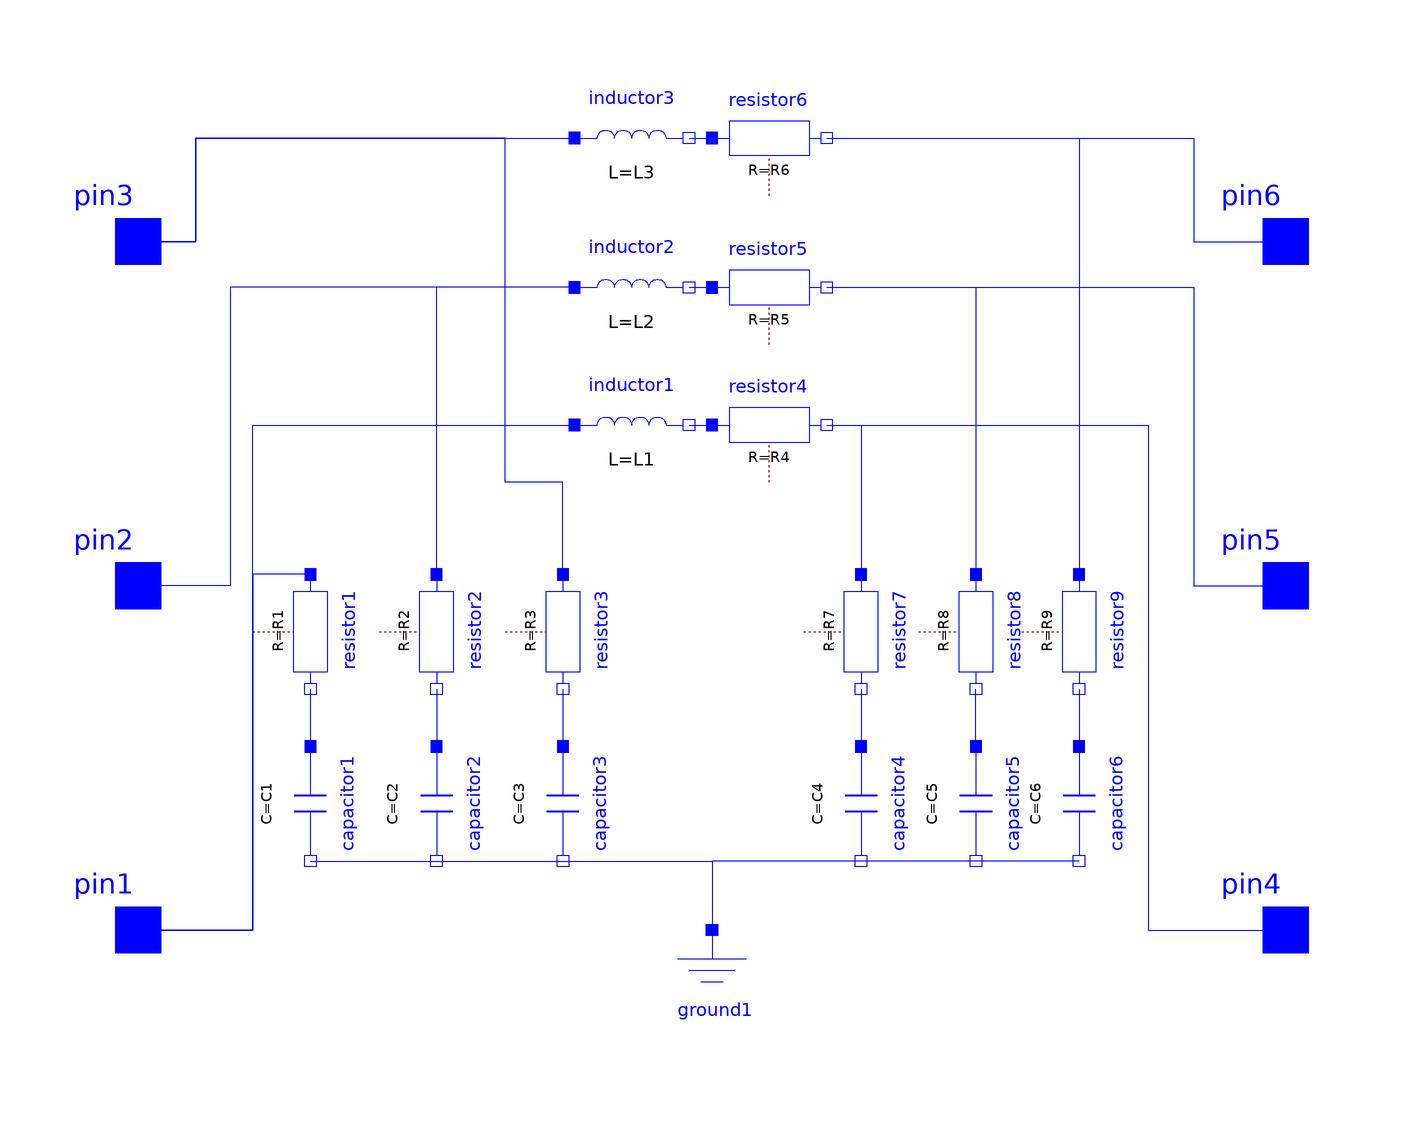

The component connection diagram of the Modelica model below, drawn from its own Placement and Line annotations.

model PI
  parameter SI.Capacitance C1 = 0.00001;
  parameter SI.Capacitance C2 = 0.00001;
  parameter SI.Capacitance C3 = 0.00001;
  parameter SI.Capacitance C4 = 0.00001;
  parameter SI.Capacitance C5 = 0.00001;
  parameter SI.Capacitance C6 = 0.00001;
  parameter SI.Inductance L1 = 0.001;
  parameter SI.Inductance L2 = 0.001;
  parameter SI.Inductance L3 = 0.001;
  parameter SI.Resistance R1 = 0.01;
  parameter SI.Resistance R2 = 0.01;
  parameter SI.Resistance R3 = 0.01;
  parameter SI.Resistance R4 = 0.01;
  parameter SI.Resistance R5 = 0.01;
  parameter SI.Resistance R6 = 0.01;
  parameter SI.Resistance R7 = 0.01;
  parameter SI.Resistance R8 = 0.01;
  parameter SI.Resistance R9 = 0.01;
  Modelica.Electrical.Analog.Basic.Inductor inductor1(L = L1) annotation(
    Placement(visible = true, transformation(origin = {-14, 28}, extent = {{-10, -10}, {10, 10}}, rotation = 0)));
  Modelica.Electrical.Analog.Basic.Inductor inductor2(L = L2) annotation(
    Placement(visible = true, transformation(origin = {-14, 52}, extent = {{-10, -10}, {10, 10}}, rotation = 0)));
  Modelica.Electrical.Analog.Basic.Inductor inductor3(L = L3) annotation(
    Placement(visible = true, transformation(origin = {-14, 78}, extent = {{-10, -10}, {10, 10}}, rotation = 0)));
  Modelica.Electrical.Analog.Interfaces.Pin pin3 annotation(
    Placement(visible = true, transformation(origin = {-100, 60}, extent = {{-10, -10}, {10, 10}}, rotation = 0), iconTransformation(origin = {-100, 60}, extent = {{-10, -10}, {10, 10}}, rotation = 0)));
  Modelica.Electrical.Analog.Interfaces.Pin pin1 annotation(
    Placement(visible = true, transformation(origin = {-100, -60}, extent = {{-10, -10}, {10, 10}}, rotation = 0), iconTransformation(origin = {-100, -60}, extent = {{-10, -10}, {10, 10}}, rotation = 0)));
  Modelica.Electrical.Analog.Interfaces.Pin pin2 annotation(
    Placement(visible = true, transformation(origin = {-100, 0}, extent = {{-10, -10}, {10, 10}}, rotation = 0), iconTransformation(origin = {-100, 0}, extent = {{-10, -10}, {10, 10}}, rotation = 0)));
  Modelica.Electrical.Analog.Basic.Capacitor capacitor1(C = C1) annotation(
    Placement(visible = true, transformation(origin = {-70, -38}, extent = {{-10, -10}, {10, 10}}, rotation = -90)));
  Modelica.Electrical.Analog.Basic.Capacitor capacitor2(C = C2) annotation(
    Placement(visible = true, transformation(origin = {-48, -38}, extent = {{-10, -10}, {10, 10}}, rotation = -90)));
  Modelica.Electrical.Analog.Basic.Capacitor capacitor3(C = C3) annotation(
    Placement(visible = true, transformation(origin = {-26, -38}, extent = {{-10, -10}, {10, 10}}, rotation = -90)));
  Modelica.Electrical.Analog.Basic.Ground ground1 annotation(
    Placement(visible = true, transformation(origin = {0, -70}, extent = {{-10, -10}, {10, 10}}, rotation = 0)));
  Modelica.Electrical.Analog.Interfaces.Pin pin6 annotation(
    Placement(visible = true, transformation(origin = {100, 60}, extent = {{-10, -10}, {10, 10}}, rotation = 0), iconTransformation(origin = {100, 60}, extent = {{-10, -10}, {10, 10}}, rotation = 0)));
  Modelica.Electrical.Analog.Interfaces.Pin pin4 annotation(
    Placement(visible = true, transformation(origin = {100, -60}, extent = {{-10, -10}, {10, 10}}, rotation = 0), iconTransformation(origin = {100, -60}, extent = {{-10, -10}, {10, 10}}, rotation = 0)));
  Modelica.Electrical.Analog.Interfaces.Pin pin5 annotation(
    Placement(visible = true, transformation(origin = {100, 0}, extent = {{-10, -10}, {10, 10}}, rotation = 0), iconTransformation(origin = {100, 0}, extent = {{-10, -10}, {10, 10}}, rotation = 0)));
  Modelica.Electrical.Analog.Basic.Capacitor capacitor4(C = C4) annotation(
    Placement(visible = true, transformation(origin = {26, -38}, extent = {{-10, -10}, {10, 10}}, rotation = -90)));
  Modelica.Electrical.Analog.Basic.Capacitor capacitor5(C = C5) annotation(
    Placement(visible = true, transformation(origin = {46, -38}, extent = {{-10, -10}, {10, 10}}, rotation = -90)));
  Modelica.Electrical.Analog.Basic.Capacitor capacitor6(C = C6) annotation(
    Placement(visible = true, transformation(origin = {64, -38}, extent = {{-10, -10}, {10, 10}}, rotation = -90)));
  Modelica.Electrical.Analog.Basic.Resistor resistor1(R = R1) annotation(
    Placement(visible = true, transformation(origin = {-70, -8}, extent = {{-10, -10}, {10, 10}}, rotation = -90)));
  Modelica.Electrical.Analog.Basic.Resistor resistor2(R = R2) annotation(
    Placement(visible = true, transformation(origin = {-48, -8}, extent = {{-10, -10}, {10, 10}}, rotation = -90)));
  Modelica.Electrical.Analog.Basic.Resistor resistor3(R = R3) annotation(
    Placement(visible = true, transformation(origin = {-26, -8}, extent = {{-10, -10}, {10, 10}}, rotation = -90)));
  Modelica.Electrical.Analog.Basic.Resistor resistor4(R = R4) annotation(
    Placement(visible = true, transformation(origin = {10, 28}, extent = {{-10, -10}, {10, 10}}, rotation = 0)));
  Modelica.Electrical.Analog.Basic.Resistor resistor5(R = R5) annotation(
    Placement(visible = true, transformation(origin = {10, 52}, extent = {{-10, -10}, {10, 10}}, rotation = 0)));
  Modelica.Electrical.Analog.Basic.Resistor resistor6(R = R6) annotation(
    Placement(visible = true, transformation(origin = {10, 78}, extent = {{-10, -10}, {10, 10}}, rotation = 0)));
  Modelica.Electrical.Analog.Basic.Resistor resistor7(R = R7) annotation(
    Placement(visible = true, transformation(origin = {26, -8}, extent = {{-10, -10}, {10, 10}}, rotation = -90)));
  Modelica.Electrical.Analog.Basic.Resistor resistor8(R = R8) annotation(
    Placement(visible = true, transformation(origin = {46, -8}, extent = {{-10, -10}, {10, 10}}, rotation = -90)));
  Modelica.Electrical.Analog.Basic.Resistor resistor9(R = R9) annotation(
    Placement(visible = true, transformation(origin = {64, -8}, extent = {{-10, -10}, {10, 10}}, rotation = -90)));
equation
  connect(inductor1.n, resistor4.p) annotation(
    Line(points = {{-4, 28}, {0, 28}, {0, 28}, {0, 28}}, color = {0, 0, 255}));
  connect(inductor2.n, resistor5.p) annotation(
    Line(points = {{-4, 52}, {-4, 52}, {-4, 52}, {0, 52}}, color = {0, 0, 255}));
  connect(inductor3.n, resistor6.p) annotation(
    Line(points = {{-4, 78}, {0, 78}, {0, 78}, {0, 78}}, color = {0, 0, 255}));
  connect(resistor3.p, pin3) annotation(
    Line(points = {{-26, 2}, {-26, 2}, {-26, 18}, {-36, 18}, {-36, 78}, {-90, 78}, {-90, 60}, {-100, 60}, {-100, 60}}, color = {0, 0, 255}));
  connect(resistor2.p, pin2) annotation(
    Line(points = {{-48, 2}, {-48, 2}, {-48, 52}, {-84, 52}, {-84, 0}, {-100, 0}, {-100, 0}}, color = {0, 0, 255}));
  connect(resistor1.p, pin1) annotation(
    Line(points = {{-70, 2}, {-80, 2}, {-80, -60}, {-98, -60}, {-98, -60}, {-100, -60}}, color = {0, 0, 255}));
  connect(resistor1.n, capacitor1.p) annotation(
    Line(points = {{-70, -18}, {-70, -18}, {-70, -28}, {-70, -28}}, color = {0, 0, 255}));
  connect(resistor2.n, capacitor2.p) annotation(
    Line(points = {{-48, -18}, {-48, -18}, {-48, -28}, {-48, -28}}, color = {0, 0, 255}));
  connect(resistor3.n, capacitor3.p) annotation(
    Line(points = {{-26, -18}, {-26, -18}, {-26, -28}, {-26, -28}}, color = {0, 0, 255}));
  connect(resistor9.n, capacitor6.p) annotation(
    Line(points = {{64, -18}, {64, -18}, {64, -28}, {64, -28}}, color = {0, 0, 255}));
  connect(capacitor6.n, capacitor5.n) annotation(
    Line(points = {{64, -48}, {46, -48}}, color = {0, 0, 255}));
  connect(capacitor5.p, resistor8.n) annotation(
    Line(points = {{46, -28}, {46, -28}, {46, -18}, {46, -18}}, color = {0, 0, 255}));
  connect(resistor5.n, resistor8.p) annotation(
    Line(points = {{20, 52}, {46, 52}, {46, 2}}, color = {0, 0, 255}));
  connect(resistor7.n, capacitor4.p) annotation(
    Line(points = {{26, -18}, {26, -18}, {26, -28}, {26, -28}}, color = {0, 0, 255}));
  connect(resistor6.n, pin6) annotation(
    Line(points = {{20, 78}, {84, 78}, {84, 60}, {100, 60}}, color = {0, 0, 255}));
  connect(resistor5.n, pin5) annotation(
    Line(points = {{20, 52}, {84, 52}, {84, 0}, {100, 0}}, color = {0, 0, 255}));
  connect(resistor4.n, pin4) annotation(
    Line(points = {{20, 28}, {74, 28}, {74, 28}, {76, 28}, {76, -60}, {100, -60}, {100, -60}}, color = {0, 0, 255}));
  connect(resistor6.n, resistor9.p) annotation(
    Line(points = {{20, 78}, {64, 78}, {64, 2}, {64, 2}}, color = {0, 0, 255}));
  connect(resistor4.n, resistor7.p) annotation(
    Line(points = {{20, 28}, {26, 28}, {26, 2}, {26, 2}}, color = {0, 0, 255}));
  connect(pin1, inductor1.p) annotation(
    Line(points = {{-100, -60}, {-80, -60}, {-80, 28}, {-24, 28}}, color = {0, 0, 255}));
  connect(pin3, inductor3.p) annotation(
    Line(points = {{-100, 60}, {-90, 60}, {-90, 78}, {-24, 78}}, color = {0, 0, 255}));
  connect(capacitor3.n, ground1.p) annotation(
    Line(points = {{-26, -48}, {0, -48}, {0, -60}}, color = {0, 0, 255}));
  connect(capacitor4.n, ground1.p) annotation(
    Line(points = {{26, -48}, {0, -48}, {0, -60}}, color = {0, 0, 255}));
  connect(inductor2.p, pin2) annotation(
    Line(points = {{-24, 52}, {-84, 52}, {-84, 0}, {-100, 0}, {-100, 0}}, color = {0, 0, 255}));
  connect(capacitor2.n, capacitor3.n) annotation(
    Line(points = {{-48, -48}, {-26, -48}, {-26, -48}, {-26, -48}}, color = {0, 0, 255}));
  connect(capacitor1.n, capacitor2.n) annotation(
    Line(points = {{-70, -48}, {-48, -48}, {-48, -48}, {-48, -48}}, color = {0, 0, 255}));
  connect(capacitor5.n, capacitor4.n) annotation(
    Line(points = {{46, -48}, {26, -48}, {26, -48}, {26, -48}}, color = {0, 0, 255}));
end PI;